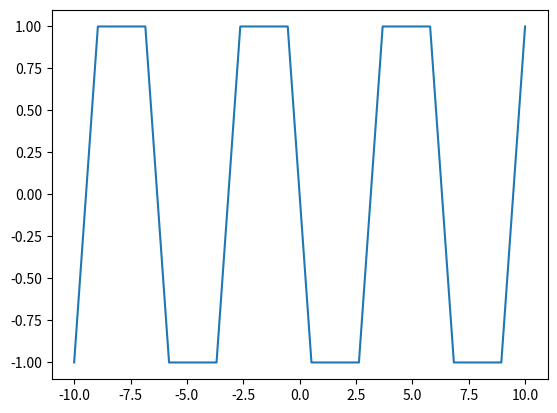

The matplotlib source for this figure:
import matplotlib.pyplot as plt
import numpy as np
x=np.linspace(-10,10,20)
y=[]
for i in x:
    if np.sin(i)>0:
        y.append(-1)
    else:
        y.append(1)
y=np.array(y)
plt.plot(x,y)
plt.show()
